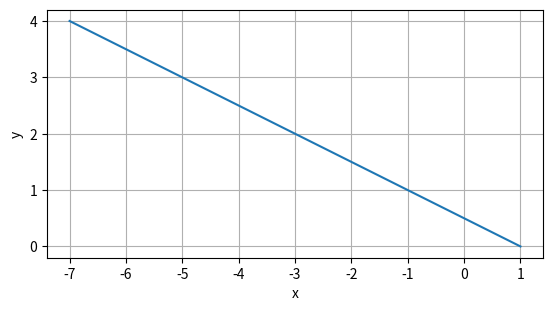

The matplotlib source for this figure:
import numpy as np
import matplotlib.pyplot as pl


pl.close("all")

t_0 = -2
t_E = 2
N = 601
fig = 1


def s(t):
    x= 2*t-3
    y = 2-t
    return x, y

tau = np.linspace(t_0, t_E, N)

x_data = 0
y_data = 0
[x_data, y_data] = s(tau)

fh = pl.figure(fig)
pl.plot(x_data, y_data)
pl.grid("on")
pl.xlabel("x")
pl.ylabel("y")
pl.axis("image")